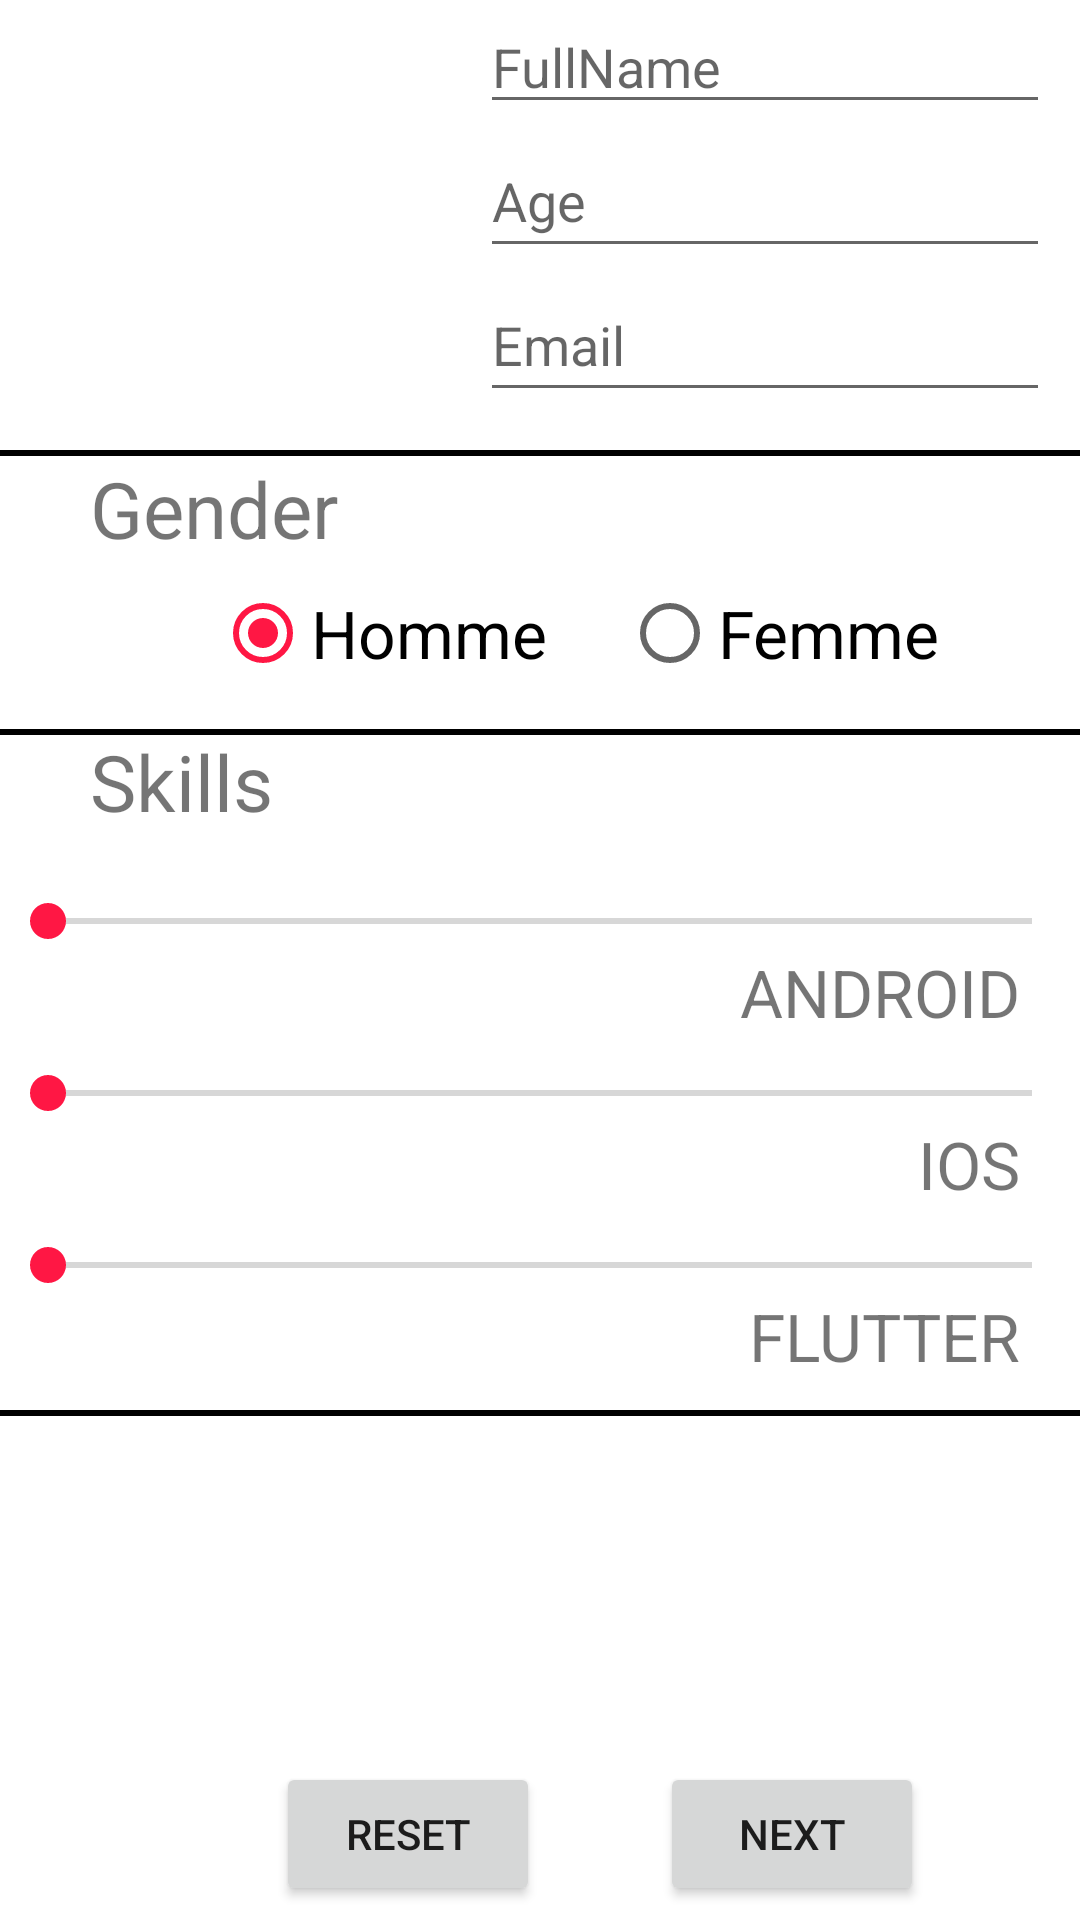

This screen was rendered from an Android layout file. Write that file and the resources it references.
<!-- AndroidManifest.xml: application theme Theme.DiceApp -->
<!-- res/layout/activity_main.xml -->
<?xml version="1.0" encoding="utf-8"?>
<androidx.constraintlayout.widget.ConstraintLayout xmlns:android="http://schemas.android.com/apk/res/android"
    xmlns:app="http://schemas.android.com/apk/res-auto"
    xmlns:tools="http://schemas.android.com/tools"
    android:layout_width="match_parent"
    android:layout_height="match_parent"
    tools:context=".MainActivity">

    <LinearLayout
        android:id="@+id/linearLayout"
        android:layout_width="match_parent"
        android:layout_height="wrap_content"
        android:orientation="horizontal"
        app:layout_constraintEnd_toEndOf="parent"
        app:layout_constraintStart_toStartOf="parent"
        app:layout_constraintTop_toTopOf="parent">

        <ImageView
            android:layout_width="150dp"
            android:layout_height="150dp"
            android:src="@drawable/account"
            app:tint="@color/colorSecondary" />

        <LinearLayout
            android:paddingHorizontal="10dp"
            android:layout_width="match_parent"
            android:layout_height="wrap_content"
            android:orientation="vertical">

            <EditText
                android:id="@+id/nameField"
                android:layout_width="match_parent"
                android:layout_height="wrap_content"
                android:hint="@string/fullname" />

            <EditText
                android:id="@+id/ageField"
                android:layout_width="match_parent"
                android:layout_height="wrap_content"
                android:hint="@string/age"
                android:inputType="number"
                android:minHeight="48dp" />

            <EditText
                android:id="@+id/emailField"
                android:layout_width="match_parent"
                android:layout_height="wrap_content"
                android:hint="@string/email"
                android:inputType="textEmailAddress"
                android:minHeight="48dp" />
        </LinearLayout>
    </LinearLayout>

    <RelativeLayout
        android:id="@+id/view"
        android:layout_width="match_parent"
        android:layout_height="2dp"
        android:background="@color/black"
        app:layout_constraintTop_toBottomOf="@+id/linearLayout"
        tools:layout_editor_absoluteX="16dp" />

    <LinearLayout
        android:layout_width="match_parent"
        android:id="@+id/radios"
        android:layout_height="wrap_content"
        app:layout_constraintTop_toBottomOf="@+id/view"
        android:orientation="vertical">
    <TextView
        android:layout_width="wrap_content"
        android:layout_height="wrap_content"
        android:text="@string/gender"
        android:textSize="26dp"
        android:textFontWeight="@integer/material_motion_duration_medium_2"
        android:layout_marginStart="30dp"
        />

        <RadioGroup
            android:id="@+id/radioGrp"
            android:layout_width="match_parent"
            android:layout_height="wrap_content"
            android:gravity="center_horizontal"
            android:orientation="horizontal">

            <RadioButton
                android:layout_width="wrap_content"
                android:layout_height="wrap_content"
                android:layout_marginHorizontal="25dp"
                android:checked="true"
                android:text="@string/homme"
                android:textSize="22dp" />

            <RadioButton
                android:layout_width="wrap_content"
                android:layout_height="wrap_content"
                android:text="@string/femme"
                android:textSize="22dp" />
        </RadioGroup>
    </LinearLayout>

    <RelativeLayout
        android:id="@+id/view2"
        android:layout_width="match_parent"
        android:layout_height="2dp"
        android:layout_marginTop="8dp"
        android:background="@color/black"
        app:layout_constraintEnd_toEndOf="parent"
        app:layout_constraintStart_toStartOf="parent"
        app:layout_constraintTop_toBottomOf="@+id/radios" />

    <LinearLayout
        android:id="@+id/skills"
        android:layout_width="match_parent"
        android:layout_height="wrap_content"
        app:layout_constraintTop_toTopOf="@id/view2"
        android:orientation="vertical">
    <TextView
        android:layout_width="wrap_content"
        android:layout_height="wrap_content"
        android:text="@string/skills"
        android:textSize="26dp"
        android:layout_marginStart="30dp"
        android:layout_marginBottom="20dp"
        />

        <SeekBar
            android:id="@+id/seekAndroid"
            android:layout_width="match_parent"
            android:layout_height="wrap_content"
            android:max="100" />
        <TextView
            android:layout_width="wrap_content"
            android:layout_height="wrap_content"
            android:text="ANDROID"
            android:textSize="22dp"
            android:layout_gravity="end"
            android:layout_marginBottom="10dp"
            android:layout_marginEnd="20dp"
            />

        <SeekBar
            android:id="@+id/seekIos"
            android:layout_width="match_parent"
            android:layout_height="wrap_content"
            android:max="100" />
        <TextView
            android:layout_width="wrap_content"
            android:layout_height="wrap_content"
            android:text="@string/ios"
            android:textSize="22dp"
            android:layout_marginBottom="10dp"
            android:layout_gravity="end"
            android:layout_marginEnd="20dp"
            />

        <SeekBar
            android:id="@+id/seekFlutter"
            android:layout_width="match_parent"
            android:layout_height="wrap_content"
            android:max="100" />
        <TextView
            android:layout_width="wrap_content"
            android:layout_height="wrap_content"
            android:text="@string/flutter"
            android:textSize="22sp"
            android:layout_gravity="end"
            android:layout_marginBottom="10dp"
            android:layout_marginEnd="20dp"
            />

    </LinearLayout>
    <RelativeLayout
        android:id="@+id/view3"
        android:layout_width="match_parent"
        android:layout_height="2dp"
        android:background="@color/black"
        app:layout_constraintTop_toBottomOf="@+id/skills"
        tools:layout_editor_absoluteX="16dp"/>

    <LinearLayout
        android:layout_width="match_parent"
        android:layout_height="wrap_content"
        app:layout_constraintBottom_toBottomOf="parent"
        app:layout_constraintTop_toBottomOf="@+id/view3"
        app:layout_constraintVertical_bias="0.962"
        android:orientation="horizontal"
        android:gravity="center"
        tools:layout_editor_absoluteX="16dp">

        <Button
            android:id="@+id/resetBtn"
            android:layout_width="wrap_content"
            android:layout_height="wrap_content"
            android:layout_marginHorizontal="40dp"
            android:text="@string/reset" />

        <Button
            android:id="@+id/nextBtn"
            android:layout_width="wrap_content"
            android:layout_height="wrap_content"
            android:onClick="reset"
            android:text="NEXT" />
    </LinearLayout>
</androidx.constraintlayout.widget.ConstraintLayout>
<!-- resources referenced by this layout -->
<resources>
  <color name="black">#FF000000</color>
  <color name="colorSecondary">#ff1744</color>
  <string name="age">Age</string>
  <string name="email">Email</string>
  <string name="femme">Femme</string>
  <string name="flutter">FLUTTER</string>
  <string name="fullname">FullName</string>
  <string name="gender">Gender</string>
  <string name="homme">Homme</string>
  <string name="ios">IOS</string>
  <string name="reset">RESET</string>
  <string name="skills">Skills</string>
  <style name="Theme.DiceApp" parent="Theme.MaterialComponents.DayNight.DarkActionBar">
          
          <item name="colorPrimary">@color/colorPrimary</item>
          <item name="colorPrimaryVariant">@color/colorPrimaryVariant</item>
          <item name="colorOnPrimary">@color/white</item>
          
          <item name="colorSecondary">@color/colorSecondary</item>
          <item name="colorSecondaryVariant">@color/colorSecondaryVariant</item>
          <item name="colorOnSecondary">@color/black</item>
          
          <item name="android:statusBarColor">?attr/colorPrimaryVariant</item>
          
      </style>
  <color name="colorPrimary">#212121</color>
  <color name="colorPrimaryVariant">#000000</color>
  <color name="white">#FFFFFFFF</color>
  <color name="colorSecondaryVariant">#c4001d</color>
</resources>
